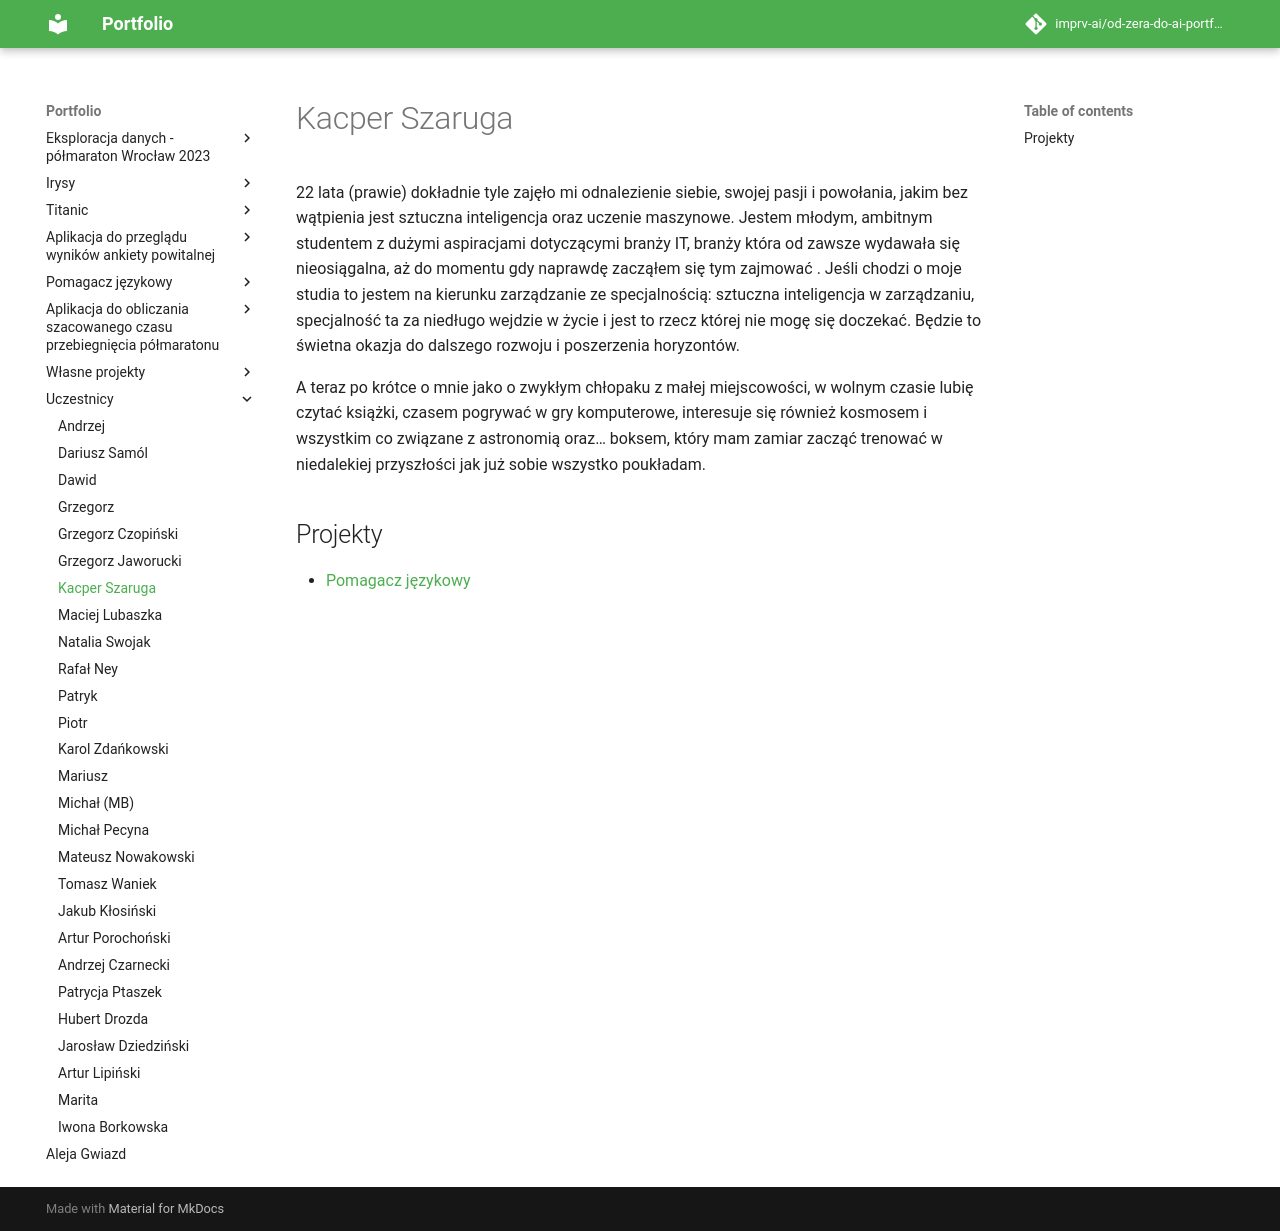

repository: imprv-ai/od-zera-do-ai-portfolio · page: uczestnicy/kacper_szaruga/index.html · generator: mkdocs


# Kacper Szaruga

22 lata (prawie) dokładnie tyle zajęło mi odnalezienie siebie, swojej pasji i powołania, jakim bez wątpienia jest sztuczna inteligencja oraz uczenie maszynowe. Jestem młodym, ambitnym studentem z dużymi aspiracjami dotyczącymi branży IT, branży która od zawsze wydawała się nieosiągalna, aż do momentu gdy naprawdę zacząłem się tym zajmować . Jeśli chodzi o moje studia to jestem na kierunku zarządzanie ze specjalnością: sztuczna inteligencja w zarządzaniu, specjalność ta za niedługo wejdzie w życie i jest to rzecz której nie mogę się doczekać.
Będzie to świetna okazja do dalszego rozwoju i poszerzenia horyzontów.

A teraz po krótce o mnie jako o zwykłym chłopaku z małej miejscowości, w wolnym czasie lubię czytać książki, czasem pogrywać w gry komputerowe, interesuje się również kosmosem i wszystkim co związane z astronomią oraz… boksem, który mam zamiar zacząć trenować w niedalekiej przyszłości jak już sobie wszystko poukładam.

## Projekty

- [Pomagacz językowy](/od-zera-do-ai-portfolio/projects/language_helper_app/complete_approach/)
